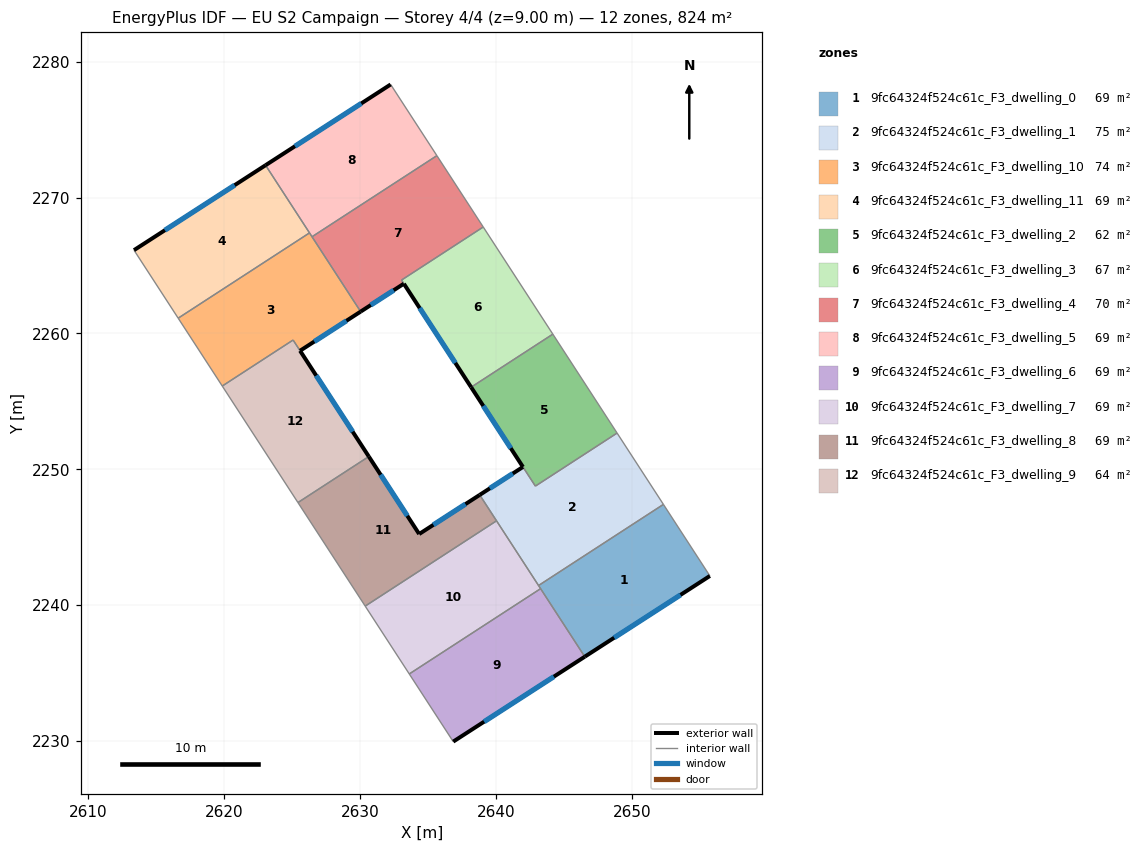
=== STOREY PLAN SPEC (per zone: floor XY polygon, exterior-wall plan segments, windows/doors) ===
zone 1: 9fc64324f524c61c_F3_dwelling_0  (68.7 m²)
  floor: (2652.33, 2247.42) (2655.75, 2242.15) (2646.54, 2236.20) (2643.14, 2241.44)
  exterior wall: (2646.54, 2236.20) – (2655.75, 2242.15)  [11.0 m]
    window: (2648.71, 2237.60) – (2653.59, 2240.75)  [9.3 m²]
  interior walls: 4
zone 2: 9fc64324f524c61c_F3_dwelling_1  (75.1 m²)
  floor: (2648.92, 2252.67) (2652.33, 2247.42) (2643.14, 2241.44) (2638.81, 2248.12) (2641.99, 2250.17) (2642.91, 2248.76)
  exterior wall: (2641.99, 2250.17) – (2638.81, 2248.12)  [3.8 m]
    window: (2641.24, 2249.69) – (2639.55, 2248.60)  [3.2 m²]
  interior walls: 6
zone 3: 9fc64324f524c61c_F3_dwelling_10  (73.7 m²)
  floor: (2626.28, 2267.41) (2630.04, 2261.61) (2625.58, 2258.73) (2625.07, 2259.52) (2619.85, 2256.13) (2616.61, 2261.13)
  exterior wall: (2625.58, 2258.73) – (2630.04, 2261.61)  [5.3 m]
    window: (2626.63, 2259.41) – (2628.99, 2260.93)  [4.5 m²]
  interior walls: 6
zone 4: 9fc64324f524c61c_F3_dwelling_11  (68.7 m²)
  floor: (2623.04, 2272.39) (2626.28, 2267.41) (2616.61, 2261.13) (2613.35, 2266.14)
  exterior wall: (2623.04, 2272.39) – (2613.35, 2266.14)  [11.5 m]
    window: (2620.76, 2270.92) – (2615.63, 2267.60)  [9.7 m²]
  interior walls: 3
zone 5: 9fc64324f524c61c_F3_dwelling_2  (62.3 m²)
  floor: (2644.19, 2259.95) (2648.92, 2252.67) (2642.91, 2248.76) (2638.17, 2256.04)
  exterior wall: (2638.17, 2256.04) – (2641.99, 2250.17)  [7.0 m]
    window: (2639.07, 2254.67) – (2641.09, 2251.55)  [5.9 m²]
  interior walls: 4
zone 6: 9fc64324f524c61c_F3_dwelling_3  (67.5 m²)
  floor: (2639.07, 2267.84) (2644.19, 2259.95) (2638.17, 2256.04) (2633.22, 2263.67) (2633.05, 2263.93)
  exterior wall: (2633.22, 2263.66) – (2638.17, 2256.04)  [9.1 m]
    window: (2634.39, 2261.87) – (2637.01, 2257.83)  [7.7 m²]
  interior walls: 4
zone 7: 9fc64324f524c61c_F3_dwelling_4  (69.9 m²)
  floor: (2635.65, 2273.09) (2639.07, 2267.84) (2633.05, 2263.93) (2633.22, 2263.67) (2630.04, 2261.61) (2626.46, 2267.12)
  exterior wall: (2630.04, 2261.61) – (2633.22, 2263.67)  [3.8 m]
    window: (2630.79, 2262.09) – (2632.47, 2263.18)  [3.2 m²]
  interior walls: 5
zone 8: 9fc64324f524c61c_F3_dwelling_5  (68.7 m²)
  floor: (2632.25, 2278.33) (2635.65, 2273.09) (2626.46, 2267.12) (2623.04, 2272.39)
  exterior wall: (2632.25, 2278.33) – (2623.04, 2272.39)  [11.0 m]
    window: (2630.09, 2276.94) – (2625.20, 2273.79)  [9.3 m²]
  interior walls: 4
zone 9: 9fc64324f524c61c_F3_dwelling_6  (68.7 m²)
  floor: (2643.29, 2241.21) (2646.54, 2236.20) (2636.86, 2229.95) (2633.62, 2234.93)
  exterior wall: (2636.86, 2229.95) – (2646.54, 2236.20)  [11.5 m]
    window: (2639.13, 2231.42) – (2644.27, 2234.73)  [9.7 m²]
  interior walls: 3
zone 10: 9fc64324f524c61c_F3_dwelling_7  (68.7 m²)
  floor: (2640.04, 2246.21) (2643.29, 2241.21) (2633.62, 2234.93) (2630.38, 2239.93)
  interior walls: 5
zone 11: 9fc64324f524c61c_F3_dwelling_8  (68.7 m²)
  floor: (2638.81, 2248.12) (2640.04, 2246.21) (2630.38, 2239.93) (2625.42, 2247.55) (2630.64, 2250.94) (2634.35, 2245.24)
  exterior wall: (2634.35, 2245.24) – (2630.64, 2250.94)  [6.8 m]
    window: (2633.48, 2246.57) – (2631.51, 2249.60)  [5.7 m²]
  exterior wall: (2638.81, 2248.12) – (2634.35, 2245.24)  [5.3 m]
    window: (2637.76, 2247.44) – (2635.40, 2245.91)  [4.5 m²]
  interior walls: 4
zone 12: 9fc64324f524c61c_F3_dwelling_9  (63.6 m²)
  floor: (2625.06, 2259.52) (2630.64, 2250.94) (2625.42, 2247.55) (2619.85, 2256.13)
  exterior wall: (2630.64, 2250.94) – (2625.58, 2258.73)  [9.3 m]
    window: (2629.45, 2252.77) – (2626.77, 2256.90)  [7.8 m²]
  interior walls: 4

=== DERIVED (storey summary) ===
Building: EU S2 Campaign
Storey: 4 of 4  (floor level z = 9.00 m)
Storey gross floor area: 824.1 m²
Zones on this storey: 12
  - 9fc64324f524c61c_F3_dwelling_0: floor 68.7 m²; exterior wall 11.0 m (32.9 m²); 1 window(s) 9.3 m²; WWR 28.1%
  - 9fc64324f524c61c_F3_dwelling_1: floor 75.1 m²; exterior wall 3.8 m (11.4 m²); 1 window(s) 3.2 m²; WWR 28.1%
  - 9fc64324f524c61c_F3_dwelling_10: floor 73.7 m²; exterior wall 5.3 m (15.9 m²); 1 window(s) 4.5 m²; WWR 28.1%
  - 9fc64324f524c61c_F3_dwelling_11: floor 68.7 m²; exterior wall 11.5 m (34.6 m²); 1 window(s) 9.7 m²; WWR 28.1%
  - 9fc64324f524c61c_F3_dwelling_2: floor 62.3 m²; exterior wall 7.0 m (21.0 m²); 1 window(s) 5.9 m²; WWR 28.1%
  - 9fc64324f524c61c_F3_dwelling_3: floor 67.5 m²; exterior wall 9.1 m (27.3 m²); 1 window(s) 7.7 m²; WWR 28.1%
  - 9fc64324f524c61c_F3_dwelling_4: floor 69.9 m²; exterior wall 3.8 m (11.4 m²); 1 window(s) 3.2 m²; WWR 28.1%
  - 9fc64324f524c61c_F3_dwelling_5: floor 68.7 m²; exterior wall 11.0 m (32.9 m²); 1 window(s) 9.3 m²; WWR 28.1%
  - 9fc64324f524c61c_F3_dwelling_6: floor 68.7 m²; exterior wall 11.5 m (34.6 m²); 1 window(s) 9.7 m²; WWR 28.1%
  - 9fc64324f524c61c_F3_dwelling_7: floor 68.7 m²
  - 9fc64324f524c61c_F3_dwelling_8: floor 68.7 m²; exterior wall 12.1 m (36.3 m²); 2 window(s) 10.2 m²; WWR 28.1%
  - 9fc64324f524c61c_F3_dwelling_9: floor 63.6 m²; exterior wall 9.3 m (27.9 m²); 1 window(s) 7.8 m²; WWR 28.1%
Zone adjacency (shared interzone walls):
  - 9fc64324f524c61c_F3_dwelling_0 ↔ 9fc64324f524c61c_F3_dwelling_1
  - 9fc64324f524c61c_F3_dwelling_0 ↔ 9fc64324f524c61c_F3_dwelling_6
  - 9fc64324f524c61c_F3_dwelling_0 ↔ 9fc64324f524c61c_F3_dwelling_7
  - 9fc64324f524c61c_F3_dwelling_1 ↔ 9fc64324f524c61c_F3_dwelling_2
  - 9fc64324f524c61c_F3_dwelling_1 ↔ 9fc64324f524c61c_F3_dwelling_7
  - 9fc64324f524c61c_F3_dwelling_1 ↔ 9fc64324f524c61c_F3_dwelling_8
  - 9fc64324f524c61c_F3_dwelling_10 ↔ 9fc64324f524c61c_F3_dwelling_11
  - 9fc64324f524c61c_F3_dwelling_10 ↔ 9fc64324f524c61c_F3_dwelling_4
  - 9fc64324f524c61c_F3_dwelling_10 ↔ 9fc64324f524c61c_F3_dwelling_5
  - 9fc64324f524c61c_F3_dwelling_10 ↔ 9fc64324f524c61c_F3_dwelling_9
  - 9fc64324f524c61c_F3_dwelling_11 ↔ 9fc64324f524c61c_F3_dwelling_5
  - 9fc64324f524c61c_F3_dwelling_2 ↔ 9fc64324f524c61c_F3_dwelling_3
  - 9fc64324f524c61c_F3_dwelling_3 ↔ 9fc64324f524c61c_F3_dwelling_4
  - 9fc64324f524c61c_F3_dwelling_4 ↔ 9fc64324f524c61c_F3_dwelling_5
  - 9fc64324f524c61c_F3_dwelling_6 ↔ 9fc64324f524c61c_F3_dwelling_7
  - 9fc64324f524c61c_F3_dwelling_7 ↔ 9fc64324f524c61c_F3_dwelling_8
  - 9fc64324f524c61c_F3_dwelling_8 ↔ 9fc64324f524c61c_F3_dwelling_9